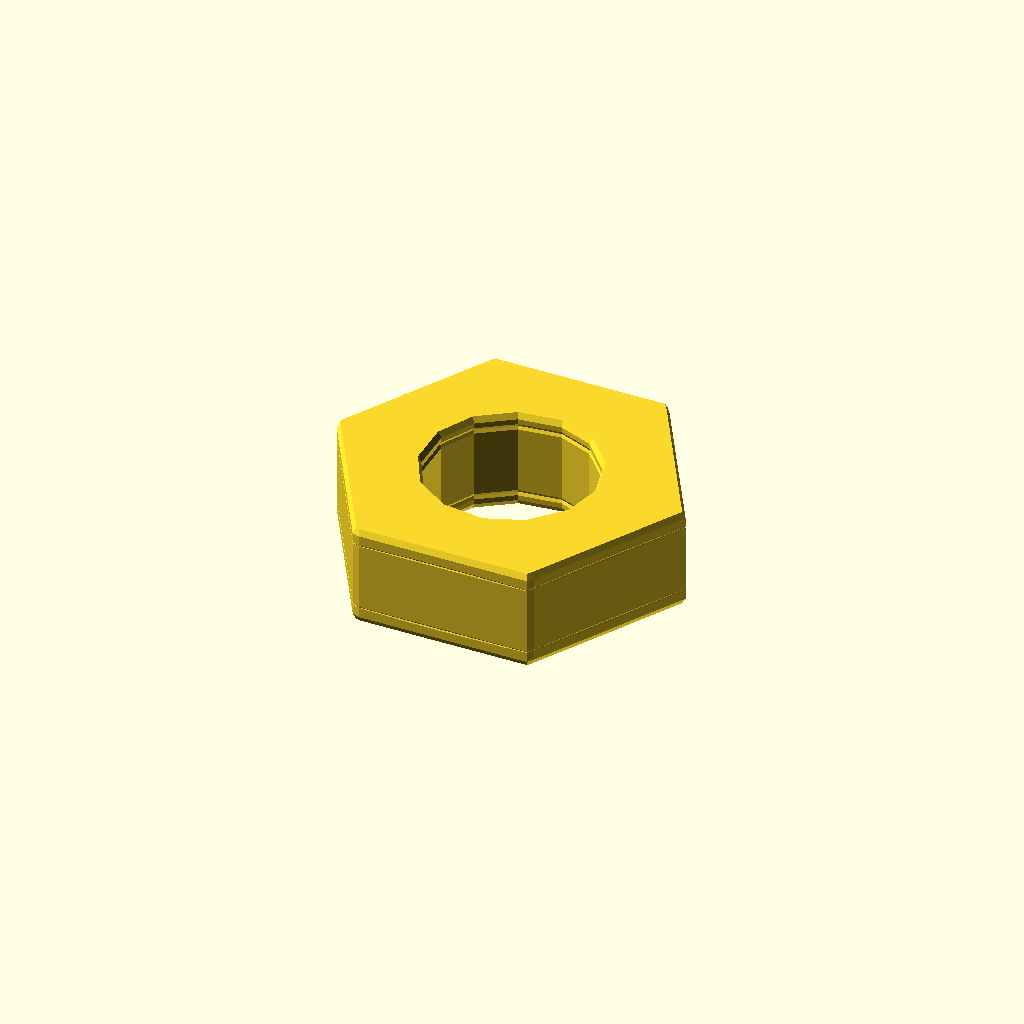
Cell 1 — every parameter at its default value.
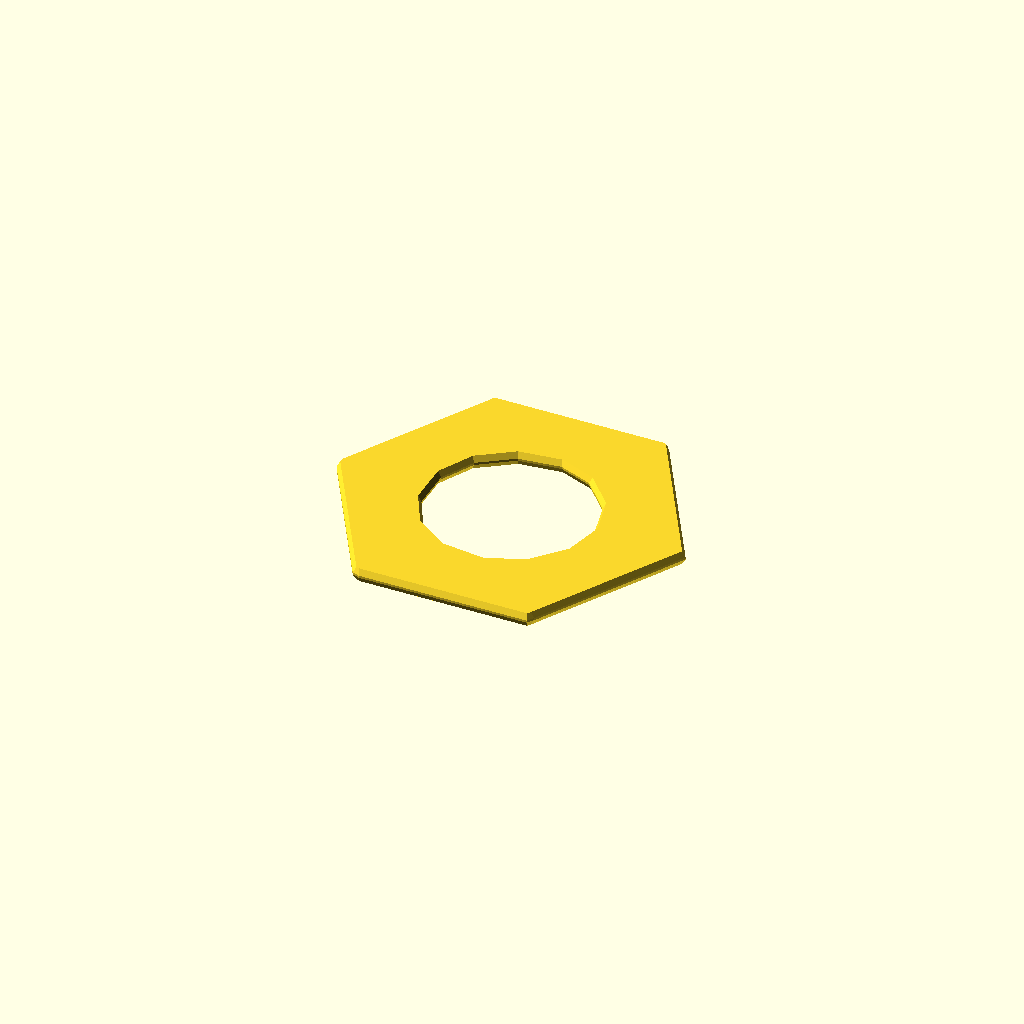
Cell 2: the same model with thickness = 0.1.
One fixed orthographic camera (rotation 55°, 0°, 25°; colour scheme Cornfield) for every cell.
Source of the model, results/nopscadlib/ablations/no_retrieval/scad/nut__M8nS_thin_nut.scad:
// Parameters
across_flats = 13.0; //[6.5:26.0:0.1]
thickness = 4.0; //[2.0:8.0:0.1]
hole_diameter = 8.0; //[4.0:16.0:0.1]
chamfer_size = 0.5; //[0.2:1.5:0.1]
overlap = 0.8; //[0.5:2.0:0.1]
hex_circumradius = 7.505; //[3.75:15.01:0.001]
thread_minor_diameter = 7.2; //[6.0:7.8:0.1]
thread_groove_depth = 0.25; //[0.1:0.6:0.05]
thread_groove_count = 6; //[3:12:1]
fillet_radius = 0.3; //[0.0:1.0:0.05]

// Hexagonal Nut Body
module hex_nut_body() {
  linear_extrude(height = thickness, center = true)
    polygon(points = [
      [hex_circumradius, 0],
      [hex_circumradius / 2, hex_circumradius * 0.8660254038],
      [-hex_circumradius / 2, hex_circumradius * 0.8660254038],
      [-hex_circumradius, 0],
      [-hex_circumradius / 2, -hex_circumradius * 0.8660254038],
      [hex_circumradius / 2, -hex_circumradius * 0.8660254038]
    ]);
}

// Through Hole
module through_hole() {
  cylinder(r = hole_diameter / 2, h = thickness + 2 * overlap, center = true);
}

// Edge Chamfers
module edge_chamfer_top() {
  translate([0, 0, thickness / 2 - chamfer_size / 2])
    cylinder(r1 = hex_circumradius + overlap, r2 = 0, h = chamfer_size, center = true);
}

module edge_chamfer_bottom() {
  translate([0, 0, -thickness / 2 + chamfer_size / 2])
    rotate([180, 0, 0])
    cylinder(r1 = hex_circumradius + overlap, r2 = 0, h = chamfer_size, center = true);
}

// Thread Detail Core
module thread_detail_core() {
  cylinder(r = thread_minor_diameter / 2, h = thickness + 2 * overlap, center = true);
}

// Thread Groove Cutter
module thread_groove_cutter() {
  rotate_extrude()
    translate([thread_minor_diameter / 2 - thread_groove_depth, 0, 0])
    circle(r = thread_groove_depth);
}

// Fillet Sphere
module fillet_sphere() {
  sphere(r = fillet_radius, center = true);
}

// Assemble Nut
module nut() {
  difference() {
    hex_nut_body();
    union() {
      edge_chamfer_top();
      edge_chamfer_bottom();
    }
    through_hole();
    difference() {
      thread_detail_core();
      for (i = [1:thread_groove_count]) {
        translate([0, 0, -thickness / 2 + thickness * (i / (thread_groove_count + 1))])
          thread_groove_cutter();
      }
    }
  }
}

// Final Output with Fillets
minkowski() {
  nut();
  if (fillet_radius > 0) {
    fillet_sphere();
  }
}
Parameter table extracted from the source (name, type, default, range or options):
across_flats: number, default 13, range 0.1 to 6.5, step 26
thickness: number, default 4, range 0.1 to 2, step 8
hole_diameter: number, default 8, range 0.1 to 4, step 16
chamfer_size: number, default 0.5, range 0.1 to 0.2, step 1.5
overlap: number, default 0.8, range 0.1 to 0.5, step 2
hex_circumradius: number, default 7.505, range 0.001 to 3.75, step 15.01
thread_minor_diameter: number, default 7.2, range 0.1 to 6, step 7.8
thread_groove_depth: number, default 0.25, range 0.05 to 0.1, step 0.6
thread_groove_count: number, default 6, range 1 to 3, step 12
fillet_radius: number, default 0.3, range 0 to 0.05, step 1
